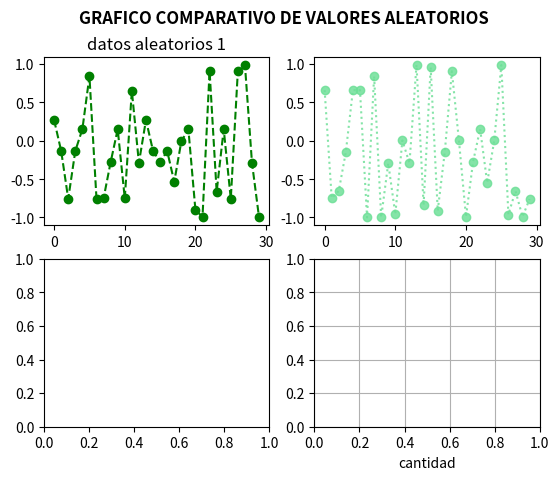

Source code (Python):
import matplotlib.pyplot  as plt
import numpy as np

def aleatorio(n=20):
        #Docstring
    """permite generar numeros aleatorios de valor entero entre 1 y 30 y da de salida una lista de valores

    Args:
        n (int, optional): numero el datos ingresados. Defecto 20.
    """
    import random as rd
    Value=[] #lista vacia
    for i in range (n): #incio de un bucle es con el : el identado es importante
        Value.append(rd.randint(1,30)) #append añade a la lista\
    return(Value) #lo que devuelve la funcion

ejex=[i for i in range (30)]
ejey=np.sin(aleatorio(30))
ejey2=np.cos(aleatorio(30))
ejey3=np.array(ejey)-np.array(ejey2)

fig,axs = plt.subplots(2,2)
figtitle="grafico comparativo de valores aleatorios"
fig.suptitle(figtitle.upper(),fontweight='bold')
axs[0,0].plot(ejex,ejey,'go--')
axs[0,0].set_title("datos aleatorios 1")
axs[0,1].plot(ejex,ejey2,color="#6ddf97d5",marker='o', linestyle=':')
axs[1,1].set_xlabel("cantidad")
axs[1,1].grid()
plt.savefig('salidapng.jpg',bbox_inches ="tight", 
			pad_inches = 0.8,dpi=1080,edgecolor="b",facecolor ="#dcc8d9d4")